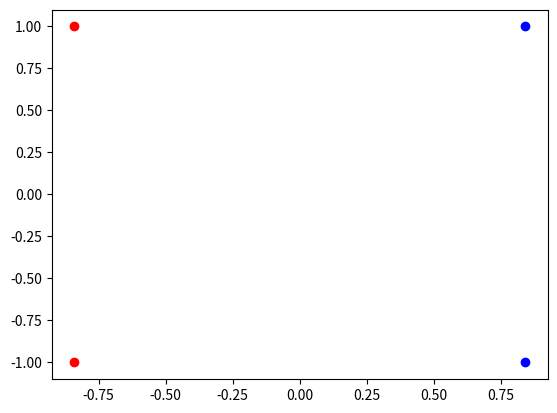

Source code (Python):
from mpl_toolkits import mplot3d

import math
import numpy as np
import matplotlib.pyplot as plt

plus1_x = -1 * math.sin(-1)
plus1_y = -1
plus2_x = 1 * math.sin(1)
plus2_y = 1

minus1_x = -1 * math.sin(1)
minus1_y = -1
minus2_x = 1 * math.sin(-1)
minus2_y = 1



plt.plot(plus1_x,plus1_y, 'bo')
plt.plot(plus2_x,plus2_y, 'bo')
plt.plot(minus1_x,minus1_y, 'ro')
plt.plot(minus2_x,minus2_y,'ro')
plt.show()